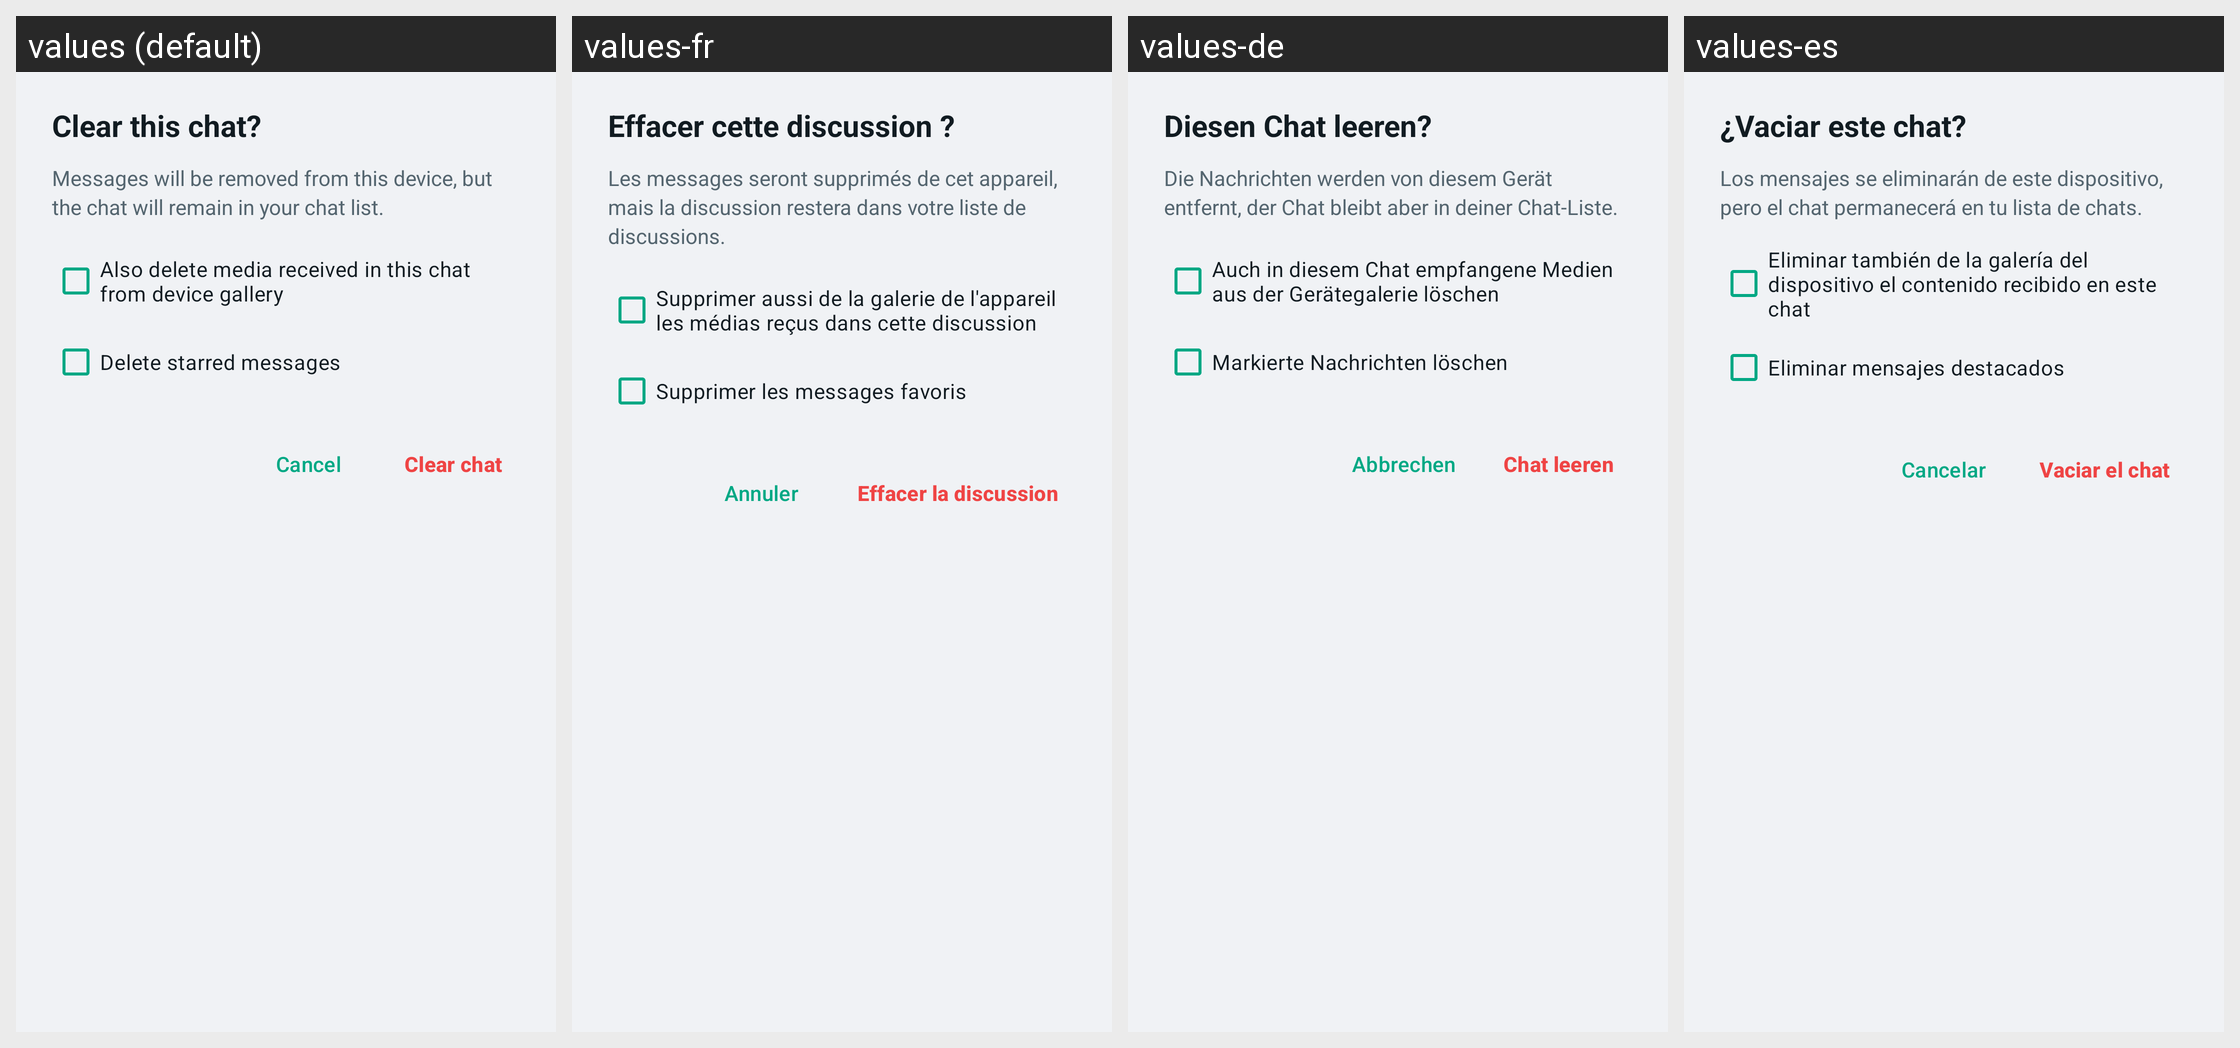

Translations of the strings shown on this Android screen, per locale in the grid:
Android screen res/layout/dialog_clear_chat.xml rendered under 4 locales, left to right: values (default), values-fr, values-de, values-es. Device: Nexus 5 (rendered at 1080×1920; each locale shown at half size, 540×960, under a caption strip naming it); theme Theme.GoChat.
Other locales in the repository, not shown: values-ar, values-hi, values-it, values-pt, values-ru, values-sw, values-tr, values-zh.
Strings drawn on this screen, with the default value and each locale's value (text and hints the layout hard-codes, and strings that could not be matched under every locale, appear in the picture but are not listed):

clear_chat_dialog_title
  values: Clear this chat?
  values-fr: Effacer cette discussion ?
  values-de: Diesen Chat leeren?
  values-es: ¿Vaciar este chat?

clear_chat_dialog_desc
  values: Messages will be removed from this device, but the chat will remain in your chat list.
  values-fr: Les messages seront supprimés de cet appareil, mais la discussion restera dans votre liste de discussions.
  values-de: Die Nachrichten werden von diesem Gerät entfernt, der Chat bleibt aber in deiner Chat-Liste.
  values-es: Los mensajes se eliminarán de este dispositivo, pero el chat permanecerá en tu lista de chats.

clear_chat_delete_media
  values: Also delete media received in this chat from device gallery
  values-fr: Supprimer aussi de la galerie de l'appareil les médias reçus dans cette discussion
  values-de: Auch in diesem Chat empfangene Medien aus der Gerätegalerie löschen
  values-es: Eliminar también de la galería del dispositivo el contenido recibido en este chat

clear_chat_delete_starred
  values: Delete starred messages
  values-fr: Supprimer les messages favoris
  values-de: Markierte Nachrichten löschen
  values-es: Eliminar mensajes destacados

btn_cancel
  values: Cancel
  values-fr: Annuler
  values-de: Abbrechen
  values-es: Cancelar

clear_chat_action
  values: Clear chat
  values-fr: Effacer la discussion
  values-de: Chat leeren
  values-es: Vaciar el chat
